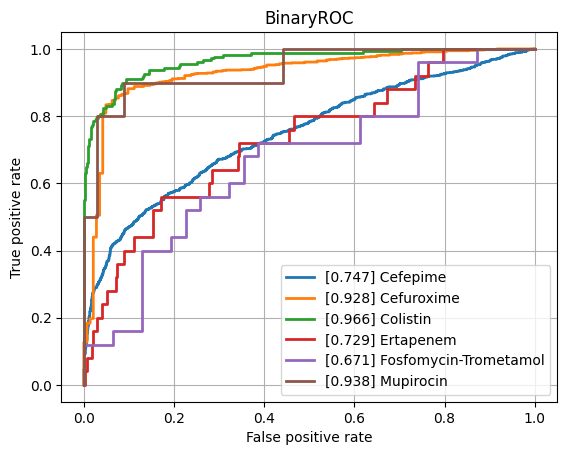

Values plotted in this chart, from the file beside it:
class, ROCAUC, n_positives, n_negatives
Amikacin, 0.7643, 124, 774
Amoxicillin-Clavulanic acid, 0.7833, 1549, 1104
Ampicillin, 0.8672, 2815, 654
Ampicillin-Amoxicillin, 0.8937, 1266, 45
Cefazolin, 0.8525, 116, 73
Cefepime, 0.747, 1002, 1761
Cefpodoxime, 0.8769, 47, 28
Ceftazidime, 0.8359, 1381, 1929
Ceftriaxone, 0.7539, 1200, 1715
Cefuroxime, 0.9281, 921, 143
Ciprofloxacin, 0.7951, 2492, 3473
Clindamycin, 0.8294, 1323, 492
Colistin, 0.9655, 176, 428
Cotrimoxazole, 0.8072, 3187, 3698
Ertapenem, 0.729, 25, 849
Erythromycin, 0.8268, 1172, 372
Fosfomycin, 0.8473, 368, 777
Fosfomycin-Trometamol, 0.671, 25, 31
Fusidic acid, 0.794, 144, 125
Gentamicin, 0.9131, 3174, 1783
Imipenem, 0.922, 2858, 3170
Levofloxacin, 0.8739, 669, 638
Meropenem, 0.8368, 823, 3154
Mupirocin, 0.9382, 10, 34
Nitrofurantoin, 0.8185, 27, 211
Norfloxacin, 0.7798, 31, 80
Oxacillin, 0.8275, 440, 279
Penicillin, 0.8243, 472, 19
Piperacillin-Tazobactam, 0.7844, 2159, 2525
Rifampicin, 0.7997, 58, 772
Teicoplanin, 0.7648, 8, 135
Tetracycline, 0.8096, 316, 474
Tobramycin, 0.7571, 145, 490
Vancomycin, 0.925, 167, 2074
micro, 0.868, , 
macro, 0.8277, , 
